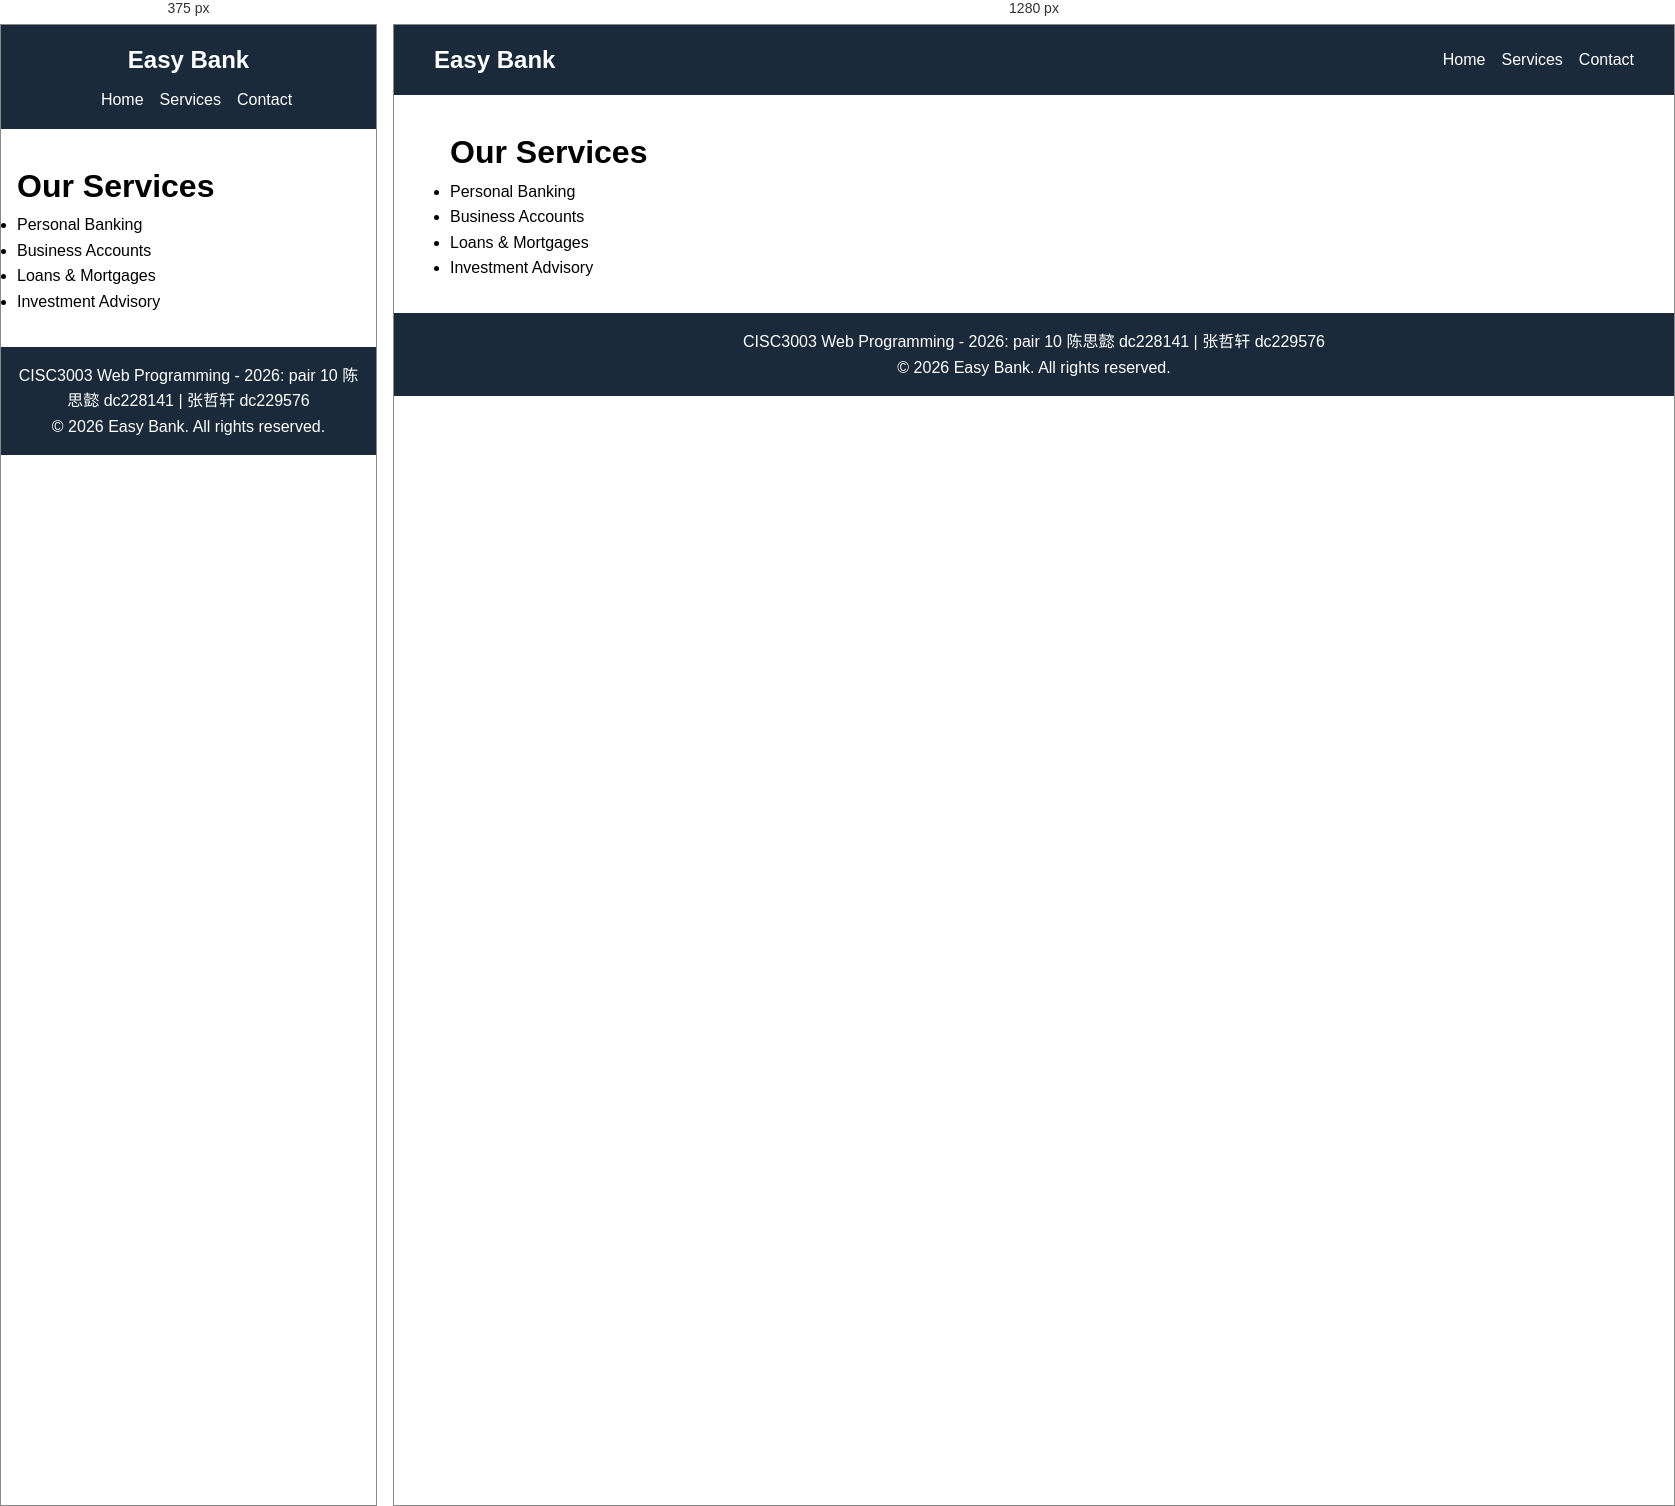
Rendered at 375 px and 1280 px, left to right.

<!-- file: services.html -->
<!DOCTYPE html>
<html lang="en">
<head>
    <meta charset="UTF-8">
    <meta name="viewport" content="width=device-width, initial-scale=1.0">
    <title>Easy Bank - Services</title>
    <link rel="stylesheet" href="css/style.css">
</head>
<body>
    <header>
        <nav>
            <div class="logo">Easy Bank</div>
            <ul>
                <li><a href="index.html">Home</a></li>
                <li><a href="services.html">Services</a></li>
                <li><a href="contact.html">Contact</a></li>
            </ul>
        </nav>
    </header>
    <main>
        <h1>Our Services</h1>
        <ul>
            <li>Personal Banking</li>
            <li>Business Accounts</li>
            <li>Loans & Mortgages</li>
            <li>Investment Advisory</li>
        </ul>
    </main>
    <footer>
        <p>CISC3003 Web Programming - 2026: pair 10 陈思懿 dc228141 | 张哲轩 dc229576</p>
        <p>&copy; 2026 Easy Bank. All rights reserved.</p>
    </footer>
</body>
</html>

/* @media block from css/style.css */
@media (max-width: 768px) {
    .features {
        flex-direction: column;
    }
    nav {
        flex-direction: column;
    }
    nav ul {
        margin-top: 0.5rem;
    }
}